Run: headless pygame with SDL's dummy video driver; simulated clock (each Clock.tick advances the game by its frame time, no real sleeping); random seed 0; keys injected as events and as key.get_pressed() state; no mouse input.
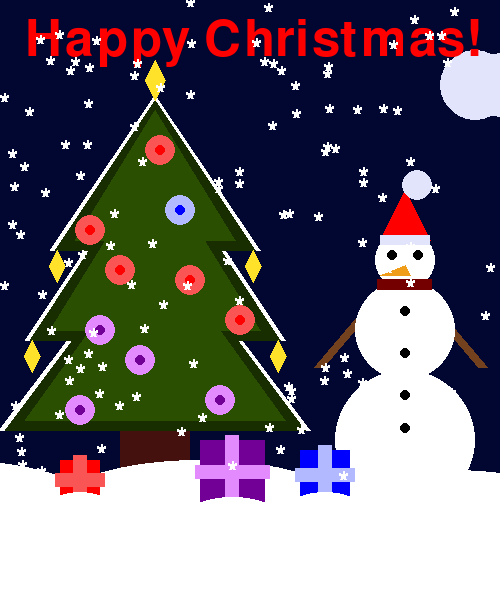
Frame 1 of 4 · flips 1–60 · no input
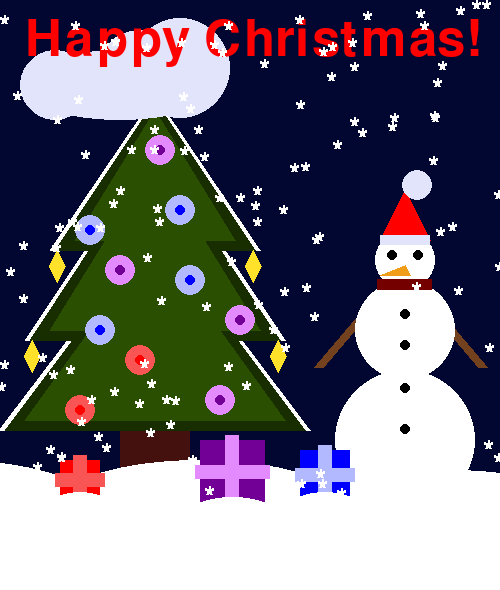
Frame 2 of 4 · flips 61–180 · tapped SPACE, RETURN · held RIGHT (→), D
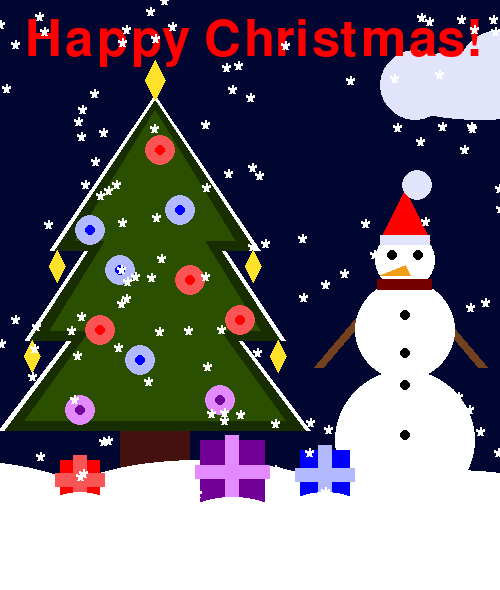
Frame 3 of 4 · flips 181–300 · held DOWN (↓), S
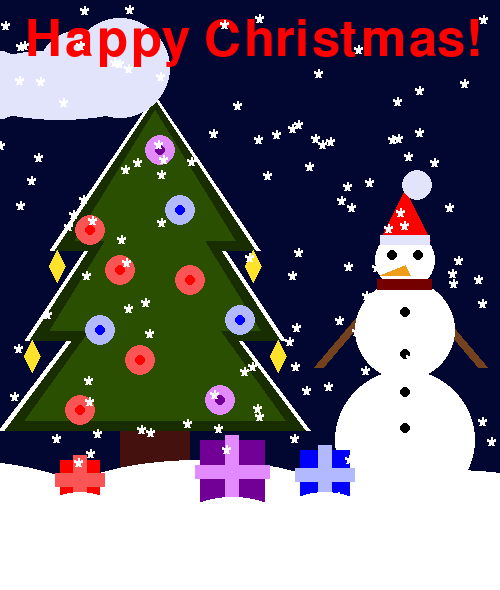
Frame 4 of 4 · flips 301–420 · held LEFT (←), A, UP (↑), W

The pygame program that drew these frames:

# Importing necessary libraries and starting pygame
import pygame
import random

pygame.init()

# Defining colors
BLACK = (0, 0, 0)
WHITE = (255, 255, 255)
ASIANWHITE = (225, 228, 250)
GREEN = (24, 46, 0)
LIGHTGREEN = (42, 79, 0)
RED = (255, 0, 0)
LIGHTRED = (250, 85, 85)
PERRED = (117, 0, 0)
PURPLE = (115, 0, 150)
LIGHTPURPLE = (228, 138, 255)
BLUE = (0, 0, 255)
LIGHTBLUE = (179, 185, 255)
SKY = (1, 7, 48)
BROWN = (69, 17, 14)
ORANGE = (240, 158, 26)
SECONDBROWN = (115, 65, 30)
YELLOW = (255, 226, 41)


# Function to draw a star
def starfunc(cor1, cor2, size):
  pygame.draw.polygon(
      DISPLAYSURF, YELLOW,
      [[cor1, cor2], [cor1 - size, cor2 + 2 * size], [cor1, cor2 + 4 * size],
       [cor1 + size, cor2 + 2 * size]])


# Function to draw snowflakes
def snow(cor1, cor2):
  pygame.draw.line(DISPLAYSURF, WHITE, [cor1, cor2], [cor1, cor2 - 4], 2)
  pygame.draw.line(DISPLAYSURF, WHITE, [cor1, cor2], [cor1 + 4, cor2 - 1], 3)
  pygame.draw.line(DISPLAYSURF, WHITE, [cor1, cor2], [cor1 - 4, cor2 - 1], 3)
  pygame.draw.line(DISPLAYSURF, WHITE, [cor1, cor2], [cor1 + 2, cor2 + 4], 3)
  pygame.draw.line(DISPLAYSURF, WHITE, [cor1, cor2], [cor1 - 2, cor2 + 4], 3)
  pygame.draw.circle(DISPLAYSURF, WHITE, [cor1, cor2], 1)


# Function to draw Christmas balls
def balls(cor1, color):
  pygame.draw.circle(DISPLAYSURF, color[0], cor1, 15)
  pygame.draw.circle(DISPLAYSURF, color[1], cor1, 5)


# Function to draw presents
def present(cor, color, size):
  pygame.draw.rect(DISPLAYSURF, color[0], [cor[0], cor[1], size, size])
  pygame.draw.rect(DISPLAYSURF, color[1],
                   [cor[0] + size / 2 - 7, cor[1] - 5, 14, size + 10])
  pygame.draw.rect(DISPLAYSURF, color[1],
                   [cor[0] - 5, cor[1] + size / 2 - 7, size + 10, 14])
  pygame.draw.ellipse(DISPLAYSURF, WHITE,
                      [cor[0] - 20, cor[1] + size - 8, size + 40, 50])


# Setting up the display
DISPLAYSURF = pygame.display.set_mode([500, 590])

# Setting the window caption
pygame.display.set_caption("Christmas Gift Card")

# creating clock and font
clock = pygame.time.Clock()
font = pygame.font.Font(None, 75)
text = font.render("Happy Christmas!", True, RED)
num = 0


def cloud(coor):
  pygame.draw.ellipse(DISPLAYSURF, ASIANWHITE, [coor, 50, 200, 70])
  pygame.draw.ellipse(DISPLAYSURF, ASIANWHITE, [coor, 50, 70, 70])
  pygame.draw.ellipse(DISPLAYSURF, ASIANWHITE, [coor + 80, 30, 80, 70])
  pygame.draw.ellipse(DISPLAYSURF, ASIANWHITE, [coor + 110, 18, 100, 100])


while True:

  for event in pygame.event.get():
    if event.type == pygame.QUIT:
      pygame.quit()

  DISPLAYSURF.fill(SKY)

  # Drawing ground and tree structure
  pygame.draw.rect(DISPLAYSURF, WHITE, [0, 500, 700, 500])
  pygame.draw.rect(DISPLAYSURF, BROWN, [120, 400, 70, 100])
  pygame.draw.polygon(DISPLAYSURF, WHITE, [[-1, 430], [310, 430], [155, 225]])
  pygame.draw.polygon(DISPLAYSURF, WHITE, [[25, 340], [285, 340], [155, 145]])
  pygame.draw.polygon(DISPLAYSURF, WHITE, [[50, 250], [260, 250], [155, 95]])

  # Drawing layers of the tree
  pygame.draw.polygon(DISPLAYSURF, GREEN, [[5, 430], [305, 430], [155, 230]])
  pygame.draw.polygon(DISPLAYSURF, GREEN, [[30, 340], [280, 340], [155, 150]])
  pygame.draw.polygon(DISPLAYSURF, GREEN, [[55, 250], [255, 250], [155, 100]])

  pygame.draw.polygon(DISPLAYSURF, LIGHTGREEN,
                      [[25, 420], [285, 420], [155, 240]])
  pygame.draw.polygon(DISPLAYSURF, LIGHTGREEN,
                      [[50, 330], [260, 330], [155, 160]])
  pygame.draw.polygon(DISPLAYSURF, LIGHTGREEN,
                      [[75, 240], [235, 240], [155, 110]])

  # Drawing stars on the tree
  starfunc(155, 60, 10)
  starfunc(32, 340, 8)
  starfunc(278, 340, 8)
  starfunc(32, 340, 8)
  starfunc(57, 250, 8)
  starfunc(253, 250, 8)

  # Drawing snow on the ground
  pygame.draw.ellipse(DISPLAYSURF, WHITE, [-200, 460, 300, 100])
  pygame.draw.ellipse(DISPLAYSURF, WHITE, [50, 460, 300, 100])
  pygame.draw.ellipse(DISPLAYSURF, WHITE, [300, 470, 300, 100])

  # Drawing snowman structure
  pygame.draw.line(DISPLAYSURF, SECONDBROWN, [375, 300], [318, 367], 10)
  pygame.draw.line(DISPLAYSURF, SECONDBROWN, [425, 300], [482, 367], 10)
  pygame.draw.circle(DISPLAYSURF, WHITE, [405, 440], 70)
  pygame.draw.circle(DISPLAYSURF, WHITE, [405, 330], 50)
  pygame.draw.circle(DISPLAYSURF, WHITE, [405, 260], 30)
  pygame.draw.circle(DISPLAYSURF, BLACK, [392, 255], 5)
  pygame.draw.circle(DISPLAYSURF, BLACK, [418, 255], 5)
  pygame.draw.polygon(DISPLAYSURF, ORANGE,
                      [[405, 265], [410, 275], [380, 275]])

  # Drawing buttons on the snowman
  for i in range(310, 440, 40):
    pygame.draw.circle(DISPLAYSURF, BLACK, [405, i + random.randint(-5, 5)], 5)

  # Drawing the snowman's hat
  pygame.draw.polygon(DISPLAYSURF, RED, [[380, 240], [430, 240], [405, 190]])
  pygame.draw.rect(DISPLAYSURF, ASIANWHITE, [380, 235, 50, 10])
  pygame.draw.circle(DISPLAYSURF, ASIANWHITE, [417, 185], 15)
  pygame.draw.rect(DISPLAYSURF, PERRED, [377, 279, 55, 11])

  # Drawing clouds in the sky
  cloud(250 - num)
  num += 10
  if num == 480:
    num = -300

  # Generating random positions for Christmas balls
  listOfBalls = [[100, 330], [180, 210], [220, 400], [80, 410], [190, 280],
                 [120, 270], [90, 230], [160, 150], [240, 320], [140, 360]]
  # Generating random colors for Christmas balls
  color = [[LIGHTBLUE, BLUE], [LIGHTRED, RED], [LIGHTPURPLE, PURPLE]]

  # Drawing Christmas balls
  for cor in listOfBalls:
    balls(cor, color[random.randint(0, 2)])

  # Drawing presents
  present([300, 450], [BLUE, LIGHTBLUE], 50)
  present([60, 460], [RED, LIGHTRED], 40)
  present([200, 440], [PURPLE, LIGHTPURPLE], 65)

  # Displaying text on the screen
  DISPLAYSURF.blit(text, [25, 15])

  # Generating snowflakes at random positions
  for x in range(0, 150):
    x = random.randint(0, 500)
    y = random.randint(0, 590)
    snow(x, y)

  # Updating the display
  pygame.display.update()
  clock.tick(8)

  # Checking for key press to exit the loop
  click = pygame.key.get_pressed()
  if click[pygame.K_SPACE]:
    break
